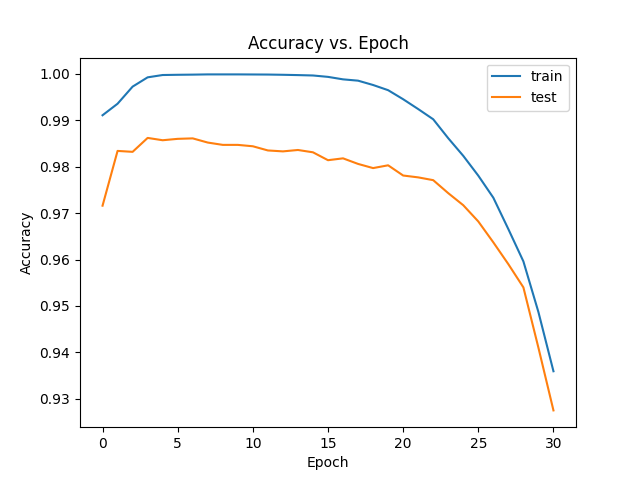

The table this chart was drawn from, first rows:
train_acc, test_acc
0.9911, 0.9716
0.9936, 0.9834
0.9972, 0.9832
0.9992, 0.9862
0.9998, 0.9857
0.9998, 0.986
0.9998, 0.9861
0.9999, 0.9852
0.9999, 0.9847
0.9999, 0.9847
0.9999, 0.9844
0.9999, 0.9835
0.9998, 0.9833
0.9997, 0.9836
0.9997, 0.9831
0.9993, 0.9814
0.9988, 0.9818
0.9985, 0.9806
0.9976, 0.9797
0.9965, 0.9803
0.9945, 0.9781
0.9924, 0.9777
0.9902, 0.9771
0.9861, 0.9743
0.9823, 0.9717
0.9781, 0.9682
0.9733, 0.9637
0.9666, 0.959
0.9596, 0.954
0.9487, 0.941
0.9359, 0.9275
